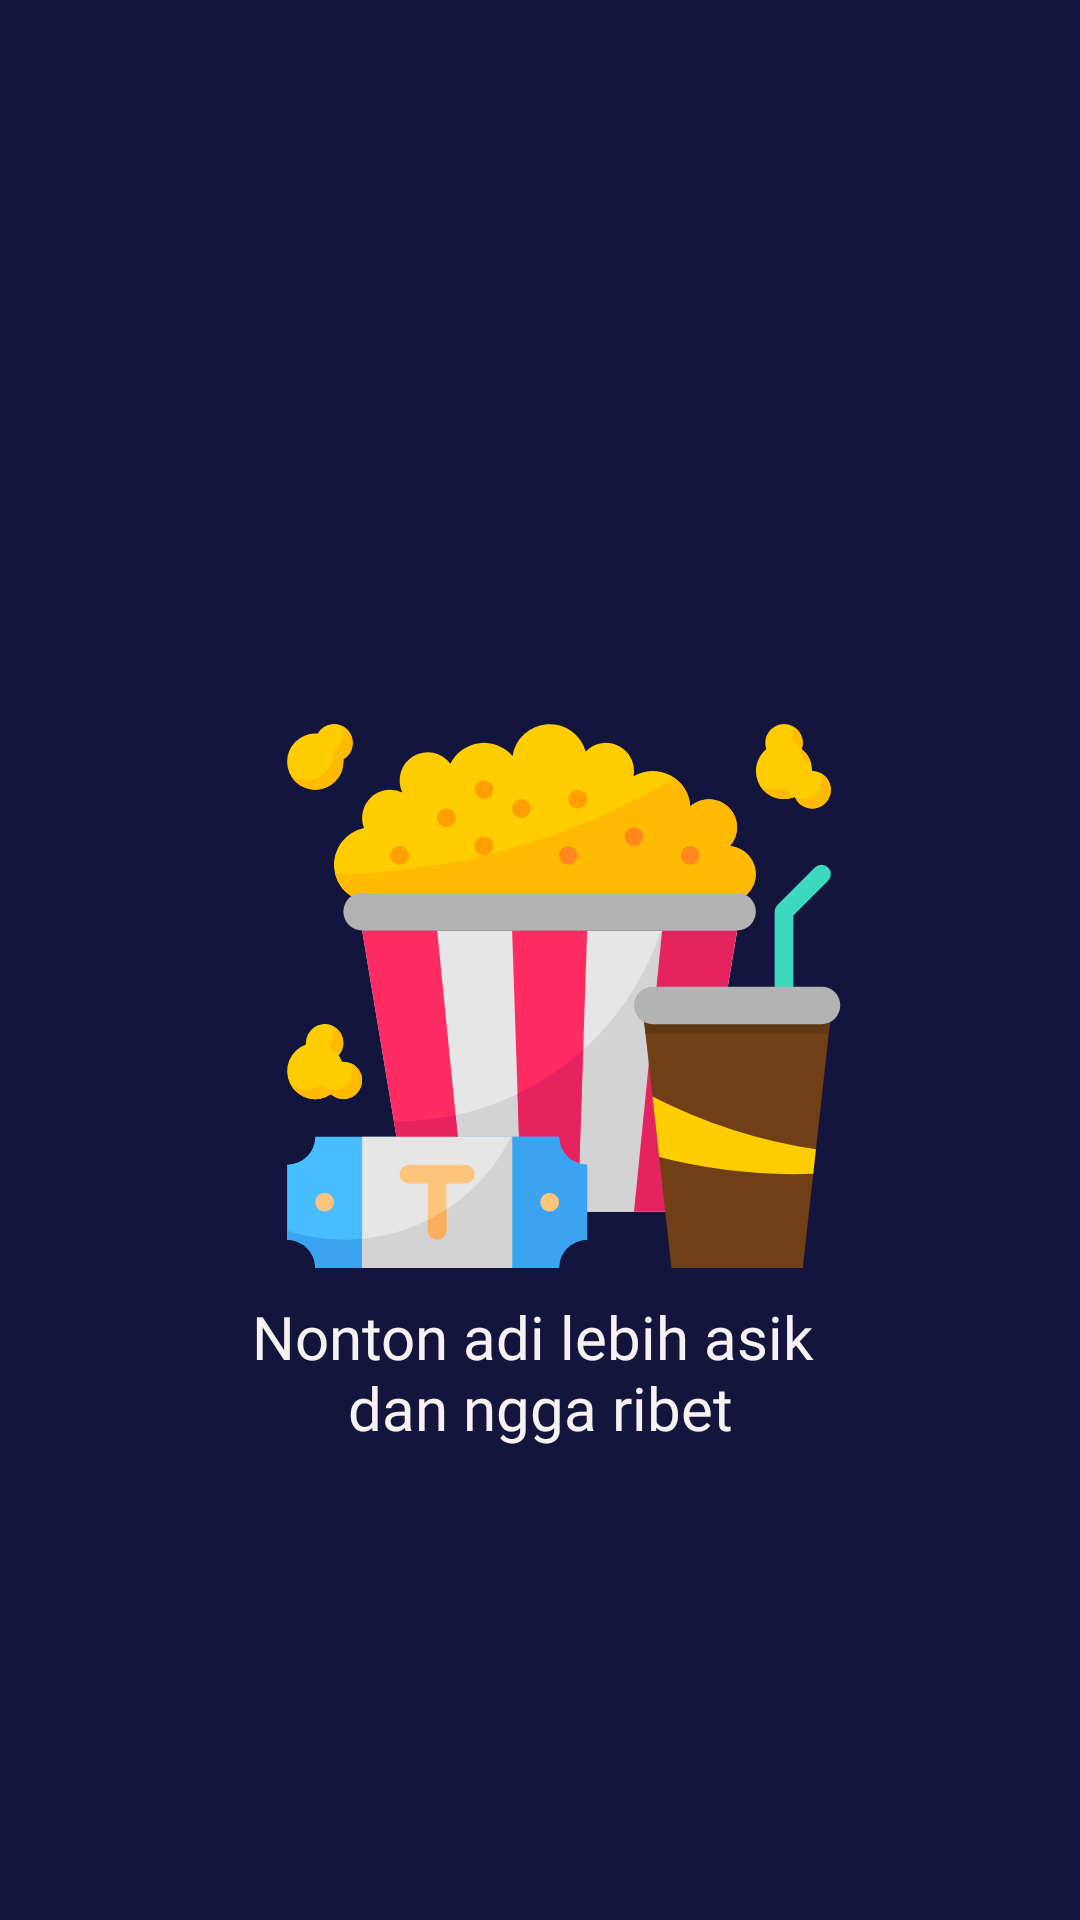

Layout XML and referenced resources for this Android screen:
<!-- AndroidManifest.xml: application theme AppTheme -->
<!-- res/layout/activity_splash.xml -->
<?xml version="1.0" encoding="utf-8"?>
<androidx.constraintlayout.widget.ConstraintLayout xmlns:android="http://schemas.android.com/apk/res/android"
    xmlns:app="http://schemas.android.com/apk/res-auto"
    xmlns:tools="http://schemas.android.com/tools"
    android:layout_width="match_parent"
    android:layout_height="match_parent"
    android:background="@color/bluePrimarrry"
    tools:context=".SplashActivity" >

    <ImageView
        android:id="@+id/imageView2"
        android:layout_width="200dp"
        android:layout_height="200dp"
        android:layout_marginTop="232dp"
        app:layout_constraintEnd_toEndOf="parent"
        app:layout_constraintHorizontal_bias="0.54"
        app:layout_constraintStart_toStartOf="parent"
        app:layout_constraintTop_toTopOf="parent"
        app:srcCompat="@drawable/ic_cinema" />

    <TextView
        android:id="@+id/textView"
        android:layout_width="wrap_content"
        android:layout_height="wrap_content"
        android:fontFamily="@font/montserrat"
        android:text="@string/slogan"
        android:textColor="@color/white"
        android:gravity="center"
        android:textSize="20sp"
        app:layout_constraintEnd_toEndOf="parent"
        app:layout_constraintStart_toStartOf="parent"
        app:layout_constraintTop_toBottomOf="@+id/imageView2" />
</androidx.constraintlayout.widget.ConstraintLayout>
<!-- resources referenced by this layout -->
<resources>
  <color name="bluePrimarrry">#14153D</color>
  <color name="white">#F6F2F2</color>
  <!-- drawable ic_cinema: vector/xml drawable (drawable, 6882 chars, omitted) -->
  <string name="slogan">Nonton adi lebih asik \ndan ngga ribet</string>
  <style name="AppTheme" parent="Theme.AppCompat.Light.NoActionBar">
          
          <item name="colorPrimary">@color/colorPrimary</item>
          <item name="colorPrimaryDark">@color/colorPrimaryDark</item>
          <item name="colorAccent">@color/colorAccent</item>
      </style>
  <color name="colorPrimary">#FF2667</color>
  <color name="colorPrimaryDark">#3700B3</color>
  <color name="colorAccent">#03DAC5</color>
</resources>
